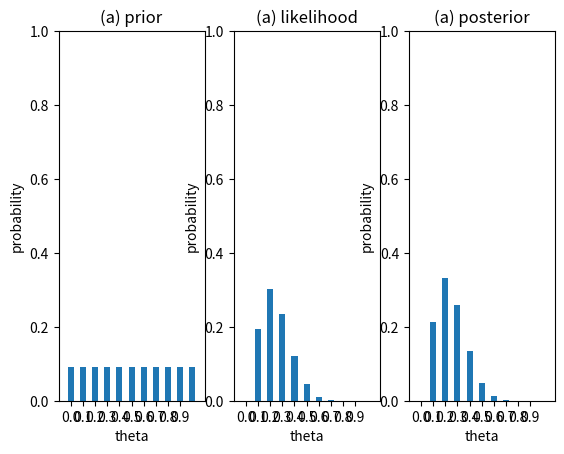
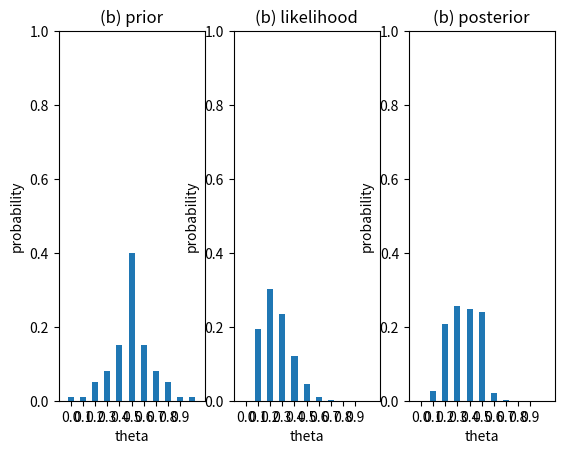

Write the Python code that produced these figures, in order.
# [redacted]
# [redacted]

import math
import numpy as np
import random
from matplotlib import pyplot as plt
import scipy
from scipy import optimize

def combination(n, m):
    return int(math.factorial(n)/math.factorial(m)/math.factorial(n-m))

def binomial_ten(n, p):
    return combination(10, n)*(p**n)*((1-p)**(10-n))

def mle(n):
    max_theta = scipy.optimize.fmin(lambda p: -binomial_ten(n, p), 0,disp=False)
    max_pb =  round(max_theta[0],4)
    return max_pb

def mp(list_prior, n):
    max = 0
    max_theta = 0
    for p in range(11):
        theta = p/10
        if list_prior[p]*binomial_ten(n, theta) >= max:
            max = list_prior[p]*binomial_ten(n, theta)
            max_theta = theta
    return max_theta


#two head and eight tail
#prior
aList = [1/11, 1/11, 1/11, 1/11, 1/11, 1/11, 1/11, 1/11, 1/11, 1/11, 1/11]
bList = [0.01, 0.01, 0.05, 0.08, 0.15, 0.4, 0.15, 0.08, 0.05, 0.01, 0.01]

a_marginal = 0
b_marginal = 0

a_posterior = []
b_posterior = []
likelihood  = []


for i in range(11):
    theta = i/10
    a_marginal += aList[i]*binomial_ten(2, theta)
    b_marginal += bList[i]*binomial_ten(2, theta)

for i in range(11):
    theta = i/10
    a_posterior.append(aList[i]*binomial_ten(2, theta)/a_marginal)
    b_posterior.append(bList[i]*binomial_ten(2, theta)/b_marginal)
    likelihood.append(binomial_ten(2, theta))


print("(1)-(a) p by MLE : ", mle(2))
print("(1)-(a) p by MAP : ", mp(aList, 2))

print("(1)-(b) p by MLE : ", mle(2))
print("(1)-(b) p by MAP : ", mp(bList, 2))

########################graph########################
a_posterior_data = np.array(a_posterior)
b_posterior_data = np.array(b_posterior)
likelihood_data =  np.array(likelihood)
a_prior = np.array(aList)
b_prior = np.array(bList)
 
x = np.array([0, 0.1, 0.2, 0.3, 0.4, 0.5, 0.6, 0.7, 0.8, 0.9, 1])


#########################(a)###########################
plt.figure(1)

plt.subplot(131)
plt.xlim([-0.1, 1.1])
plt.ylim([0, 1])
plt.bar(x, a_prior, width = 0.05)
plt.title('(a) prior')
plt.xlabel('theta')
plt.ylabel('probability')
plt.xticks(np.arange(0, 1, step=0.1))

plt.subplot(132)
plt.xlim([-0.1, 1.1])
plt.ylim([0, 1])
plt.bar(x, likelihood_data, width = 0.05)
plt.title('(a) likelihood')
plt.xlabel('theta')
plt.ylabel('probability')
plt.xticks(np.arange(0, 1, step=0.1))

plt.subplot(133)
plt.xlim([-0.1, 1.1])
plt.ylim([0, 1])
plt.bar(x, a_posterior_data, width = 0.05)
plt.title('(a) posterior')
plt.xlabel('theta')
plt.ylabel('probability')
plt.xticks(np.arange(0, 1, step=0.1))

plt.show()

#########################(b)###########################
plt.figure(2)

plt.subplot(131)
plt.xlim([-0.1, 1.1])
plt.ylim([0, 1])
plt.bar(x, b_prior, width = 0.05)
plt.title('(b) prior')
plt.xlabel('theta')
plt.ylabel('probability')
plt.xticks(np.arange(0, 1, step=0.1))

plt.subplot(132)
plt.xlim([-0.1, 1.1])
plt.ylim([0, 1])
plt.bar(x, likelihood_data, width = 0.05)
plt.title('(b) likelihood')
plt.xlabel('theta')
plt.ylabel('probability')
plt.xticks(np.arange(0, 1, step=0.1))

plt.subplot(133)
plt.xlim([-0.1, 1.1])
plt.ylim([0, 1])
plt.bar(x, b_posterior_data, width = 0.05)
plt.title('(b) posterior')
plt.xlabel('theta')
plt.ylabel('probability')
plt.xticks(np.arange(0, 1, step=0.1))

plt.show()

